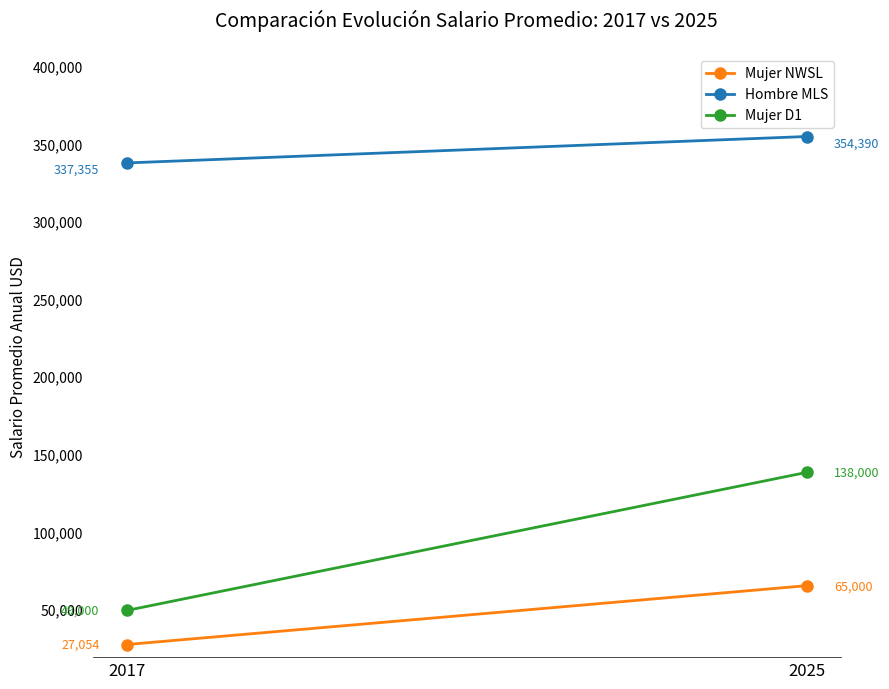

Write the Python code that produced this figure.
import matplotlib.pyplot as plt
import matplotlib.ticker as mticker


years = [2017, 2025]
salario_mujer_nwsl = [27054, 65000]
salario_hombre_mls = [337355, 354390]
salario_mujer_d1 = [49000, 138000] 
categories = ['Mujer NWSL', 'Hombre MLS', 'Mujer D1']


fig, ax = plt.subplots(figsize=(9, 7)) 

x_coords = [0, 1]

ax.plot(x_coords, salario_mujer_nwsl, marker='o', linestyle='-', color='#ff7f0e', linewidth=2, markersize=8, label='Mujer NWSL')

ax.plot(x_coords, salario_hombre_mls, marker='o', linestyle='-', color='#1f77b4', linewidth=2, markersize=8, label='Hombre MLS')

ax.plot(x_coords, salario_mujer_d1, marker='o', linestyle='-', color='#2ca02c', linewidth=2, markersize=8, label='Mujer D1')

ax.text(x_coords[0] - 0.04, salario_mujer_nwsl[0], f'{salario_mujer_nwsl[0]:,}', ha='right', va='center', fontsize=9, color='#ff7f0e')
ax.text(x_coords[1] + 0.04, salario_mujer_nwsl[1], f'{salario_mujer_nwsl[1]:,}', ha='left', va='center', fontsize=9, color='#ff7f0e')

ax.text(x_coords[0] - 0.04, salario_hombre_mls[0], f'{salario_hombre_mls[0]:,}', ha='right', va='top', fontsize=9, color='#1f77b4') 
ax.text(x_coords[1] + 0.04, salario_hombre_mls[1], f'{salario_hombre_mls[1]:,}', ha='left', va='top', fontsize=9, color='#1f77b4') 
ax.text(x_coords[0] - 0.04, salario_mujer_d1[0], f'{salario_mujer_d1[0]:,}', ha='right', va='center', fontsize=9, color='#2ca02c')
ax.text(x_coords[1] + 0.04, salario_mujer_d1[1], f'{salario_mujer_d1[1]:,}', ha='left', va='center', fontsize=9, color='#2ca02c')


ax.set_title('Comparación Evolución Salario Promedio: 2017 vs 2025', fontsize=14, pad=20)
ax.set_ylabel('Salario Promedio Anual USD', fontsize=11) 
ax.set_xticks(x_coords)
ax.set_xticklabels(years, fontsize=12)
ax.tick_params(axis='x', length=0)

def comma_formatter(x, pos):
    return f'{x:,.0f}'
ax.yaxis.set_major_formatter(mticker.FuncFormatter(comma_formatter))
ax.tick_params(axis='y', labelsize=10)

ax.legend(fontsize=10, loc='best') 


ax.spines['top'].set_visible(False)
ax.spines['right'].set_visible(False)
ax.spines['left'].set_visible(False)
ax.spines['bottom'].set_linewidth(0.5)
ax.tick_params(left=False)


min_val = min(salario_mujer_nwsl + salario_hombre_mls + salario_mujer_d1)
max_val = max(salario_mujer_nwsl + salario_hombre_mls + salario_mujer_d1)

ax.set_ylim(min_val * 0.7, max_val * 1.15)


plt.tight_layout()


plt.show()